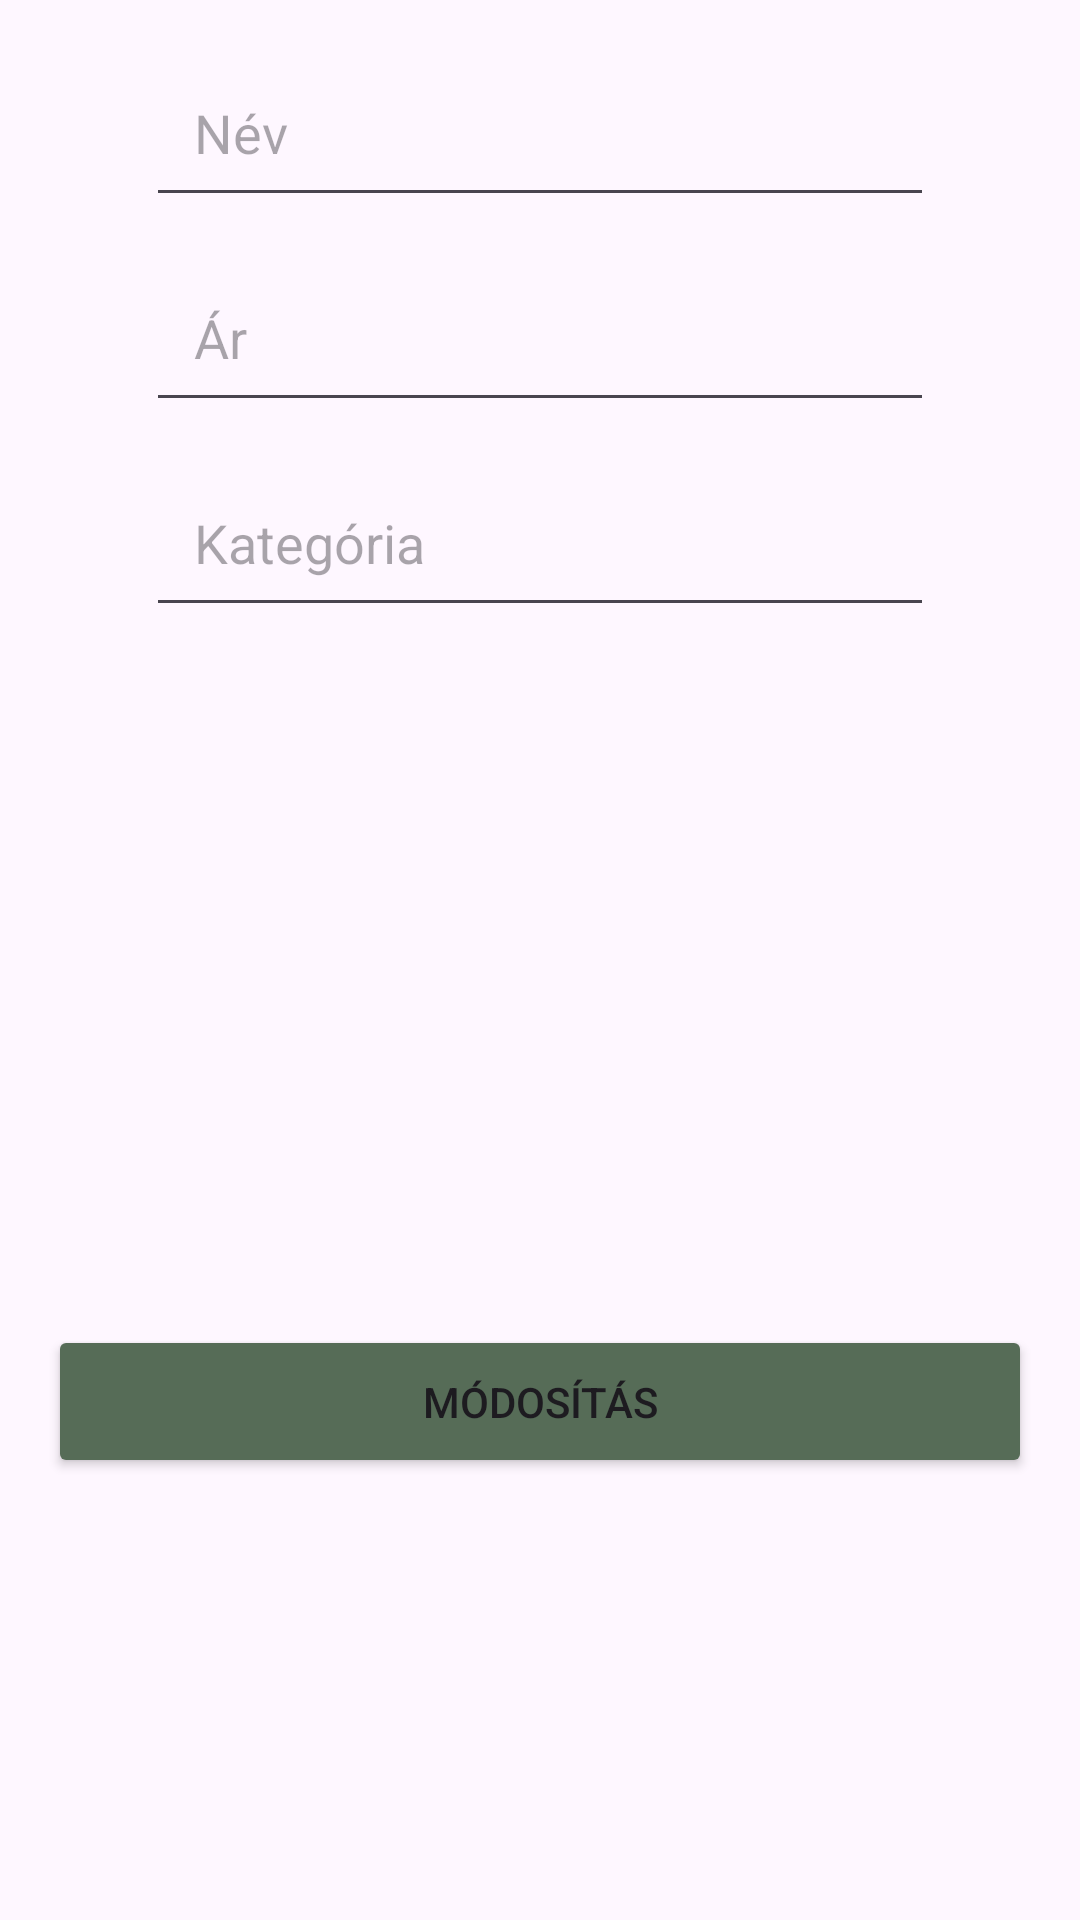

Android layout source for this screen:
<!-- AndroidManifest.xml: application theme Theme.FurnitureWebshop -->
<!-- res/layout/activity_edit_furniture.xml -->
<?xml version="1.0" encoding="utf-8"?>
<ScrollView xmlns:android="http://schemas.android.com/apk/res/android"
    xmlns:app="http://schemas.android.com/apk/res-auto"
    android:layout_width="match_parent"
    android:layout_height="match_parent">

    <androidx.constraintlayout.widget.ConstraintLayout
        android:layout_width="match_parent"
        android:layout_height="wrap_content"
        android:padding="16dp">

        <EditText
            android:id="@+id/nameEditText"
            android:layout_width="0dp"
            android:layout_height="wrap_content"
            android:hint="Név"
            android:inputType="text|textCapWords"
            android:importantForAccessibility="yes"
            android:padding="16dp"
            android:importantForAutofill="no"
            app:layout_constraintTop_toTopOf="parent"
            app:layout_constraintStart_toStartOf="parent"
            app:layout_constraintEnd_toEndOf="parent"
            app:layout_constraintWidth_percent="0.8" />

        <EditText
            android:id="@+id/priceEditText"
            android:layout_width="0dp"
            android:layout_height="wrap_content"
            android:hint="Ár"
            android:inputType="number"
            android:importantForAccessibility="yes"
            android:padding="16dp"
            android:importantForAutofill="no"
            app:layout_constraintTop_toBottomOf="@id/nameEditText"
            app:layout_constraintStart_toStartOf="parent"
            app:layout_constraintEnd_toEndOf="parent"
            android:layout_marginTop="12dp"
            app:layout_constraintWidth_percent="0.8" />

        <EditText
            android:id="@+id/categoryEditText"
            android:layout_width="0dp"
            android:layout_height="wrap_content"
            android:hint="Kategória"
            android:inputType="text|textCapWords"
            android:importantForAccessibility="yes"
            android:padding="16dp"
            android:importantForAutofill="no"
            app:layout_constraintTop_toBottomOf="@id/priceEditText"
            app:layout_constraintStart_toStartOf="parent"
            app:layout_constraintEnd_toEndOf="parent"
            android:layout_marginTop="12dp"
            app:layout_constraintWidth_percent="0.8" />

        <Button
            android:id="@+id/selectImageButton"
            android:layout_width="wrap_content"
            android:layout_height="wrap_content"
            android:text="Kép kiválasztása"
            android:contentDescription="Kép kiválasztása gomb"
            android:importantForAccessibility="yes"
            android:padding="16dp"
            android:backgroundTint="@color/colorAccent"
            android:visibility="gone"
            app:layout_constraintTop_toBottomOf="@id/categoryEditText"
            app:layout_constraintStart_toStartOf="parent"
            app:layout_constraintEnd_toEndOf="parent"
            android:layout_marginTop="16dp" />

        <ImageView
            android:id="@+id/selectedImageView"
            android:layout_width="0dp"
            android:layout_height="0dp"
            android:scaleType="centerCrop"
            android:contentDescription="Kiválasztott kép előnézete"
            android:layout_marginTop="16dp"
            app:layout_constraintTop_toBottomOf="@id/selectImageButton"
            app:layout_constraintStart_toStartOf="parent"
            app:layout_constraintEnd_toEndOf="parent"
            app:layout_constraintDimensionRatio="1:1"
            app:layout_constraintWidth_percent="0.6"
            android:src="@drawable/image" />

        <Button
            android:id="@+id/updateButton"
            android:layout_width="match_parent"
            android:layout_height="wrap_content"
            android:text="Módosítás"
            android:padding="16dp"
            android:backgroundTint="@color/colorAccent"
            android:contentDescription="Módosítás gomb"
            android:importantForAccessibility="yes"
            android:layout_marginTop="20dp"
            app:layout_constraintTop_toBottomOf="@id/selectedImageView"
            app:layout_constraintStart_toStartOf="parent"
            app:layout_constraintEnd_toEndOf="parent" />
    </androidx.constraintlayout.widget.ConstraintLayout>
</ScrollView>
<!-- resources referenced by this layout -->
<resources>
  <color name="colorAccent">#566C57</color>
  <style name="Theme.FurnitureWebshop" parent="Base.Theme.FurnitureWebshop" />
  <style name="Base.Theme.FurnitureWebshop" parent="Theme.Material3.DayNight.NoActionBar">
      </style>
</resources>
